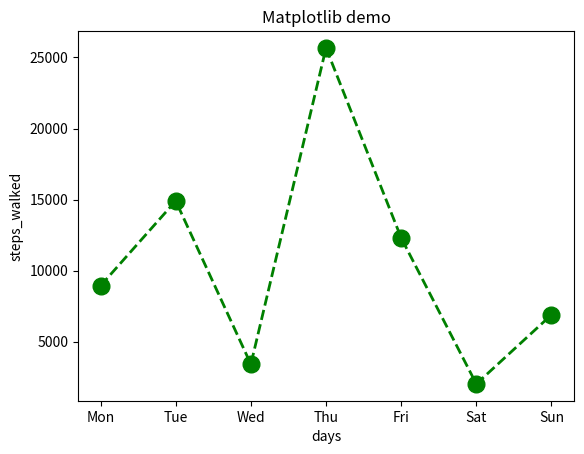

Write the Python code that produced this figure.
import numpy as np
from matplotlib import pyplot as plt
days = ["Mon", "Tue", "Wed", "Thu", "Fri", "Sat", "Sun"]
steps_walked = [8934, 14902, 3409, 25672, 12300, 2023, 6890]
plt.title("Matplotlib demo")
plt.xlabel("days")
plt.ylabel("steps_walked")
plt.plot(days, steps_walked, color='green', marker='o',
         linestyle='dashed', linewidth=2, markersize=12)
plt.show()